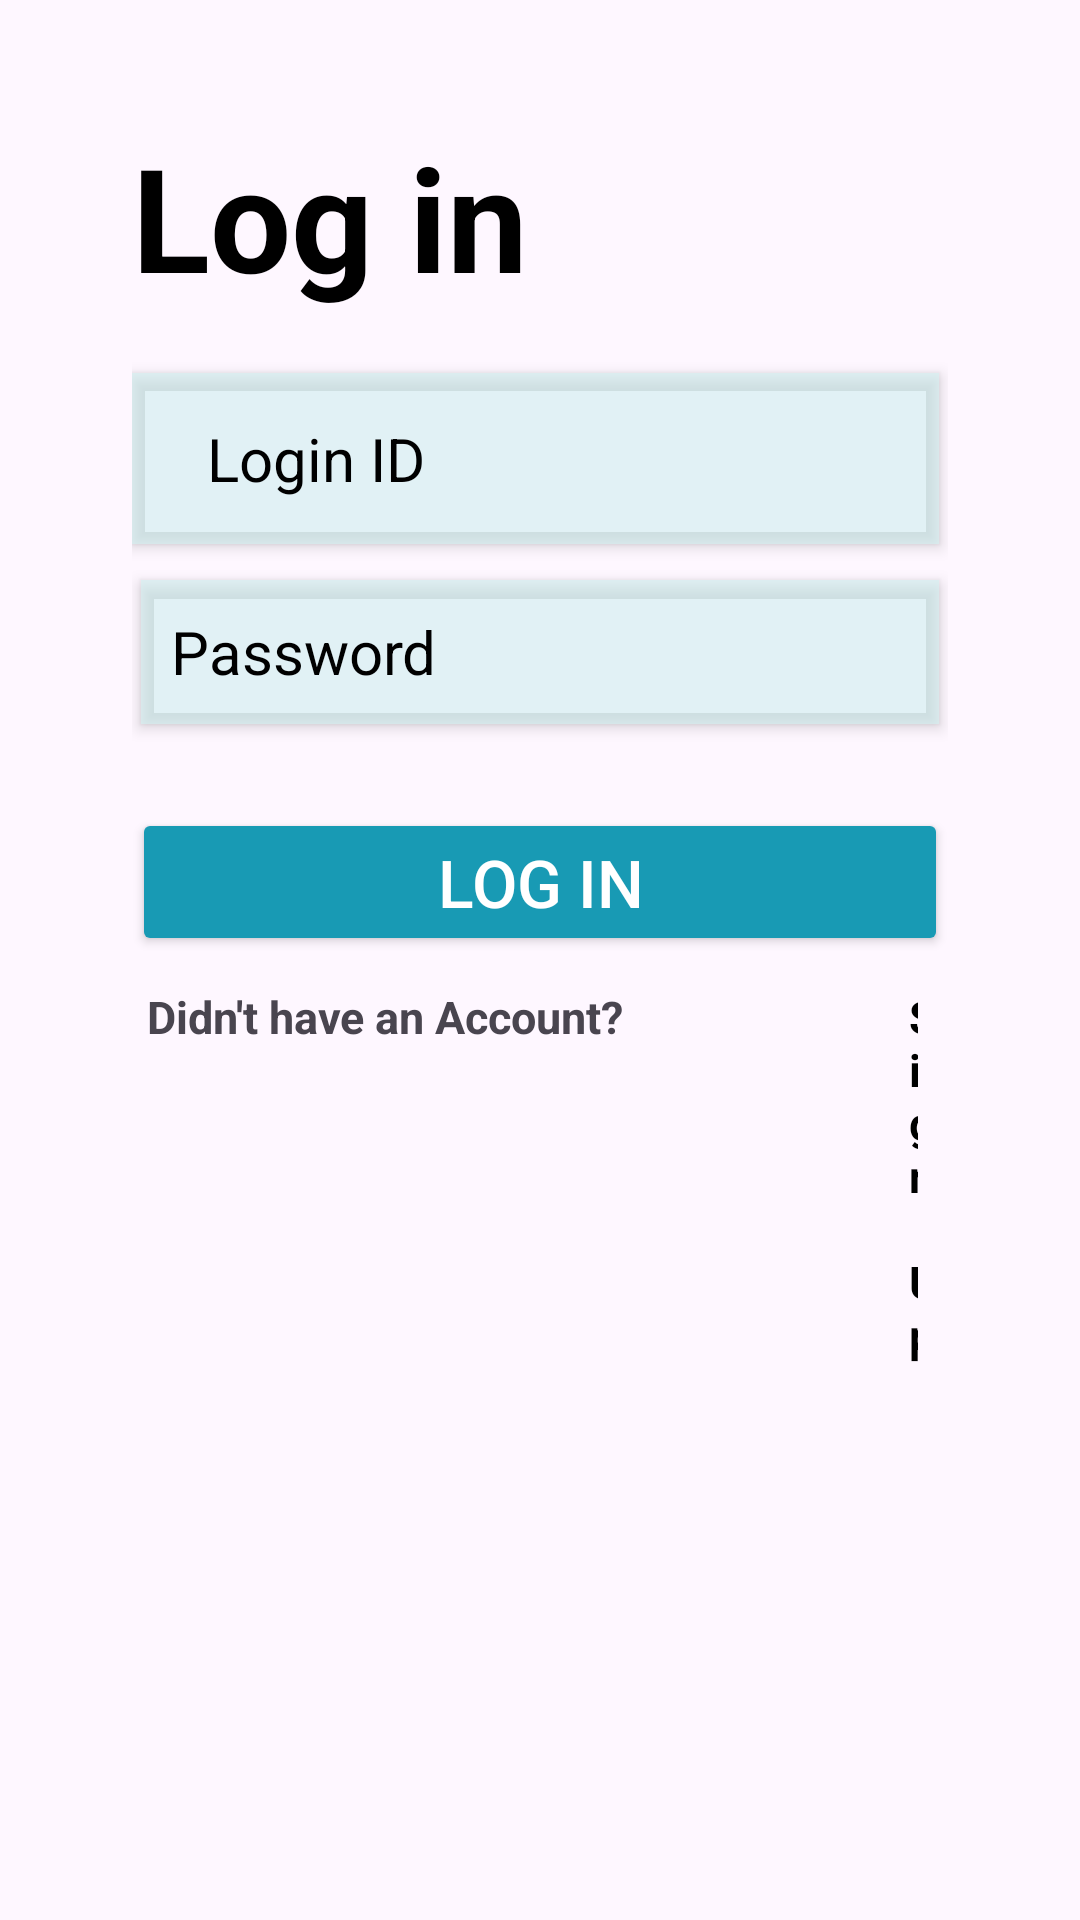

Layout XML and referenced resources for this Android screen:
<!-- AndroidManifest.xml: application theme Theme.ProjectAdd -->
<!-- res/layout/activity_log_in_lab.xml -->
<?xml version="1.0" encoding="utf-8"?>
<LinearLayout xmlns:android="http://schemas.android.com/apk/res/android"
    xmlns:app="http://schemas.android.com/apk/res-auto"
    xmlns:tools="http://schemas.android.com/tools"
    android:layout_width="match_parent"
    android:layout_height="match_parent"
    android:orientation="vertical"
    android:background="@drawable/selected"
    android:padding="20dp"
    tools:context=".LogInLabActivity"
    >
    <LinearLayout
        android:layout_width="match_parent"
        android:layout_height="wrap_content"
        android:elevation="6dp"
        android:layout_marginHorizontal="4dp"
        android:padding="20dp"
        android:orientation="vertical"
        >

        <TextView
            android:layout_width="match_parent"
            android:layout_height="wrap_content"
            android:text="@string/log_in"
            android:layout_marginBottom="20dp"
            android:textColor="@color/black"
            android:textSize="48sp"
            android:textStyle="bold" />

        <EditText
            android:id="@+id/labLoginId"
            android:layout_width="match_parent"
            android:height="48dp"
            android:textColor="@color/black"
            android:elevation="3dp"
            android:layout_marginBottom="12dp"
            android:layout_marginRight="3dp"
            android:layout_height="wrap_content"
            android:textSize="20dp"
            android:backgroundTint="@color/back1"
            android:paddingHorizontal="25dp"
            android:maxLength="10"
            android:paddingVertical="15dp"
            android:inputType="text"
            android:hint="@string/login_id"
            android:textColorHint="@color/black"
            android:background="@color/white"
            android:ems="10"
            />
        <EditText
            android:id="@+id/labLoginPassword"
            android:layout_width="match_parent"
            android:layout_height="48dp"
            android:layout_marginHorizontal="3dp"
            android:layout_marginBottom="3dp"
            android:background="@color/white"
            android:elevation="3dp"
            android:ems="10"
            android:inputType="textPassword"
            android:backgroundTint="@color/back1"
            android:hint="@string/password"
            android:padding="10dp"
            android:textSize="20dp"
            android:textColor="@color/black"
            android:textColorHint="@color/black"
  />




        <Button
            android:id="@+id/logInLabBtn"
            android:layout_width="match_parent"
            android:layout_height="wrap_content"
            android:layout_marginTop="25dp"
            android:text="@string/log_in"
            android:textSize="22sp"
            android:backgroundTint="@color/buttonin"

            android:textColor="@color/white"
            android:padding="10dp" />
        <LinearLayout
            android:layout_width="match_parent"
            android:layout_height="wrap_content"
            android:orientation="horizontal">
            <TextView
                android:layout_width="wrap_content"
                android:layout_height="wrap_content"
                android:padding="5dp"
                android:text="Didn't have an Account?"
                android:textStyle="bold"
                android:textSize="15sp"
                />
            <TextView
                android:id="@+id/signUpLabOption"
                android:layout_width="match_parent"
                android:layout_height="wrap_content"
                android:padding="10dp"
                android:layout_marginLeft="80dp"
                android:text="@string/sign_up"
                android:textSize="15sp"
                android:textColor="@color/black"
                android:textStyle="bold"
                />
        </LinearLayout>



    </LinearLayout>



</LinearLayout>
<!-- resources referenced by this layout -->
<resources>
  <color name="back1">#99CFEFEF</color>
  <color name="black">#FF000000</color>
  <color name="buttonin">#189AB4</color>
  <color name="white">#FFFFFFFF</color>
  <string name="log_in">Log in</string>
  <string name="login_id">Login ID</string>
  <string name="password">Password</string>
  <string name="sign_up">Sign Up</string>
  <style name="Theme.ProjectAdd" parent="Base.Theme.ProjectAdd" />
  <style name="Base.Theme.ProjectAdd" parent="Theme.Material3.DayNight.NoActionBar">
          
          
      </style>
</resources>
